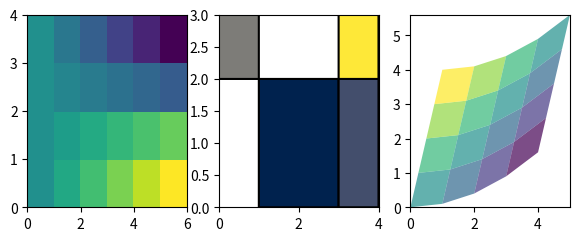

The matplotlib source for this figure:
# Written by calculate-plot 0.1.0: this script draws the same figure with Matplotlib 3.11.2.
import locale

import matplotlib.pyplot as plt

# Text is shaped for the language of the locale: this is the one the figure was made with.
try:
    locale.setlocale(locale.LC_CTYPE, "C.UTF-8")
except locale.Error:
    locale.setlocale(locale.LC_CTYPE, "C")

fig, axs = plt.subplots(1, 3, figsize=(7.0, 2.5))
axs[0].pcolor([[0.0, 1.0, 2.0, 3.0, 4.0, 5.0], [0.0, 0.5403, 1.0806, 1.6209, 2.1612, 2.7015], [-0.0, -0.4161, -0.8323, -1.2484, -1.6646, -2.0807], [-0.0, -0.99, -1.98, -2.97, -3.96, -4.95]])
axs[1].pcolor([0, 1, 3, 4], [0, 2, 3], [[float('nan'), 1, 2], [3, float('nan'), 5]], edgecolors='k', linewidth=1.5, cmap='cividis')
axs[2].pcolor([[0.0, 1.0, 2.0, 3.0, 4.0], [0.25, 1.25, 2.25, 3.25, 4.25], [0.5, 1.5, 2.5, 3.5, 4.5], [0.75, 1.75, 2.75, 3.75, 4.75], [1.0, 2.0, 3.0, 4.0, 5.0]], [[0.0, 0.1, 0.4, 0.9000000000000001, 1.6], [1.0, 1.1, 1.4, 1.9000000000000001, 2.6], [2.0, 2.1, 2.4, 2.9000000000000004, 3.6], [3.0, 3.1, 3.4, 3.9000000000000004, 4.6], [4.0, 4.1, 4.4, 4.9, 5.6]], [[0.0, -0.3333333333333333, -0.6666666666666666, -1.0], [0.3333333333333333, 0.0, -0.3333333333333333, -0.6666666666666666], [0.6666666666666666, 0.3333333333333333, 0.0, -0.3333333333333333], [1.0, 0.6666666666666666, 0.3333333333333333, 0.0]], shading='flat', alpha=0.7, antialiased=True, vmin=-1)

if __name__ == "__main__":
    plt.show()
